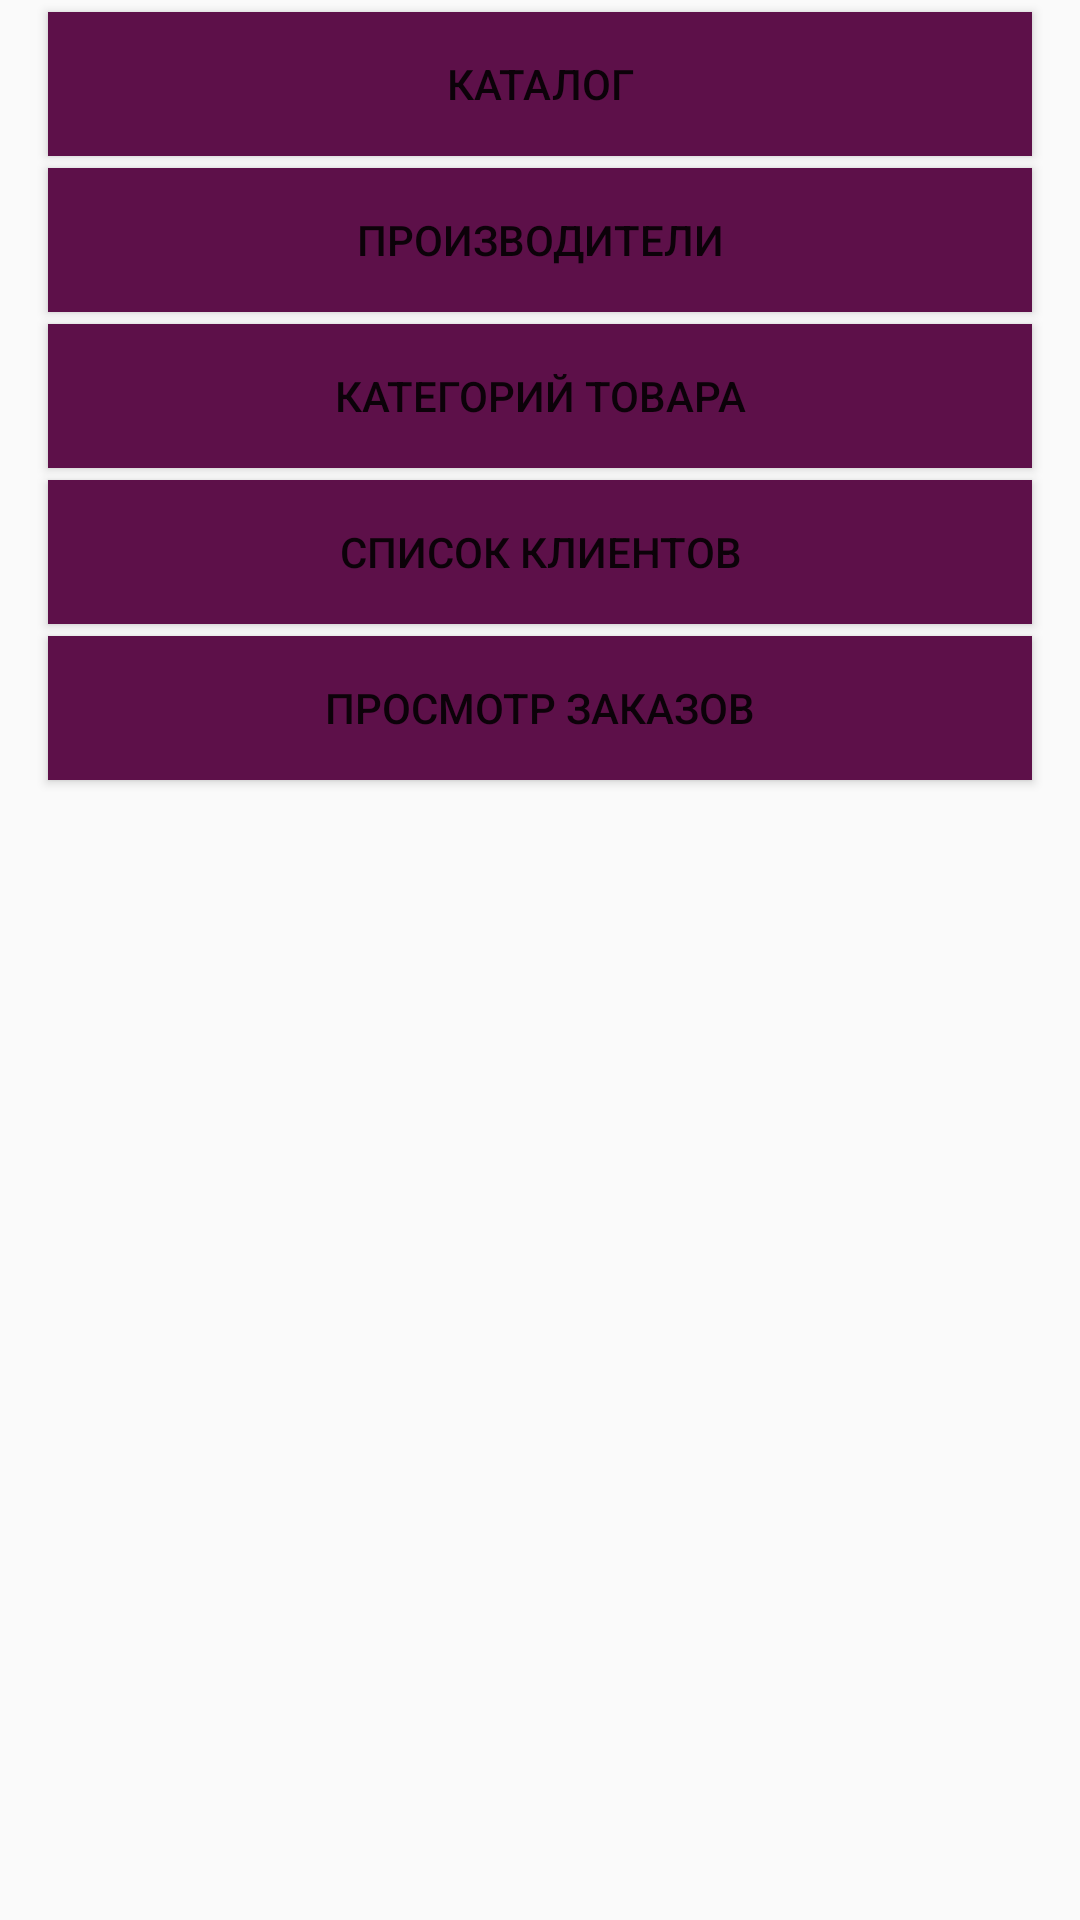

Layout XML and referenced resources for this Android screen:
<!-- AndroidManifest.xml: application theme AppTheme -->
<!-- res/layout/activity_admin.xml -->
<?xml version="1.0" encoding="utf-8"?>
<LinearLayout
    xmlns:android="http://schemas.android.com/apk/res/android"
    xmlns:app="http://schemas.android.com/apk/res-auto"
    xmlns:tools="http://schemas.android.com/tools"
    android:layout_width="match_parent"
    android:layout_height="match_parent"
    android:orientation="vertical"
    tools:context=".activity.MainActivity">

    <android.support.v7.widget.AppCompatImageView
        android:layout_width="match_parent"
        android:layout_height="wrap_content"
        android:layout_gravity="center"
        android:scaleType="centerCrop"
        app:srcCompat="@drawable/auto_shop_logo"/>

    <Button
        android:id="@+id/products"
        android:layout_width="match_parent"
        android:layout_height="wrap_content"
        android:layout_marginLeft="16dp"
        android:layout_marginRight="16dp"
        android:layout_marginTop="4dp"
        android:background="@color/brandColor"
        android:text="Каталог"/>

    <Button
        android:id="@+id/manufacturers"
        android:layout_width="match_parent"
        android:layout_height="wrap_content"
        android:layout_marginLeft="16dp"
        android:layout_marginRight="16dp"
        android:layout_marginTop="4dp"
        android:background="@color/brandColor"
        android:text="Производители"/>

    <Button
        android:id="@+id/categories"
        android:layout_width="match_parent"
        android:layout_height="wrap_content"
        android:layout_marginLeft="16dp"
        android:layout_marginRight="16dp"
        android:layout_marginTop="4dp"
        android:background="@color/brandColor"
        android:text="Категорий товара"/>

    <Button
        android:id="@+id/clients"
        android:layout_width="match_parent"
        android:layout_height="wrap_content"
        android:layout_marginLeft="16dp"
        android:layout_marginRight="16dp"
        android:layout_marginTop="4dp"
        android:background="@color/brandColor"
        android:text="Список клиентов"/>

    <Button
        android:id="@+id/trash"
        android:layout_width="match_parent"
        android:layout_height="wrap_content"
        android:layout_marginLeft="16dp"
        android:layout_marginRight="16dp"
        android:layout_marginTop="4dp"
        android:background="@color/brandColor"
        android:text="Просмотр заказов"/>

</LinearLayout>
<!-- resources referenced by this layout -->
<resources>
  <color name="brandColor">#5d1049</color>
  <style name="AppTheme" parent="Theme.AppCompat.Light.NoActionBar">
          
          <item name="colorPrimary">@color/colorPrimary</item>
          <item name="colorPrimaryDark">@color/colorPrimaryDark</item>
          <item name="colorAccent">@color/colorAccent</item>
      </style>
  <color name="colorPrimary">@color/brandColor</color>
  <color name="colorPrimaryDark">@color/brandColor</color>
  <color name="colorAccent">@color/brandColor</color>
</resources>
